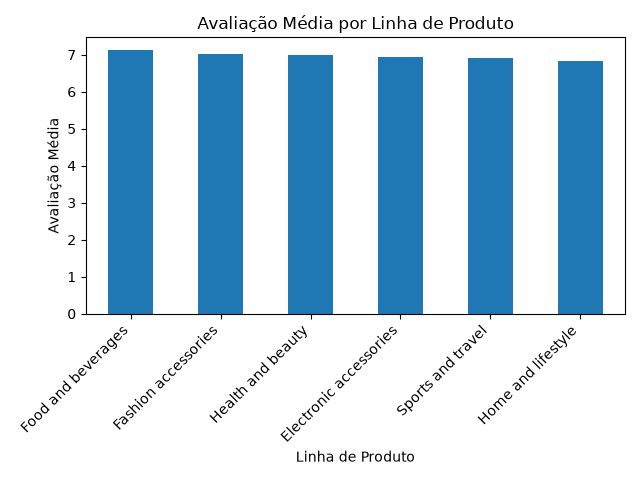

Data behind this chart, as committed beside it:
linha_produto, avaliacao
Food and beverages, 7.113
Fashion accessories, 7.029
Health and beauty, 7.003
Electronic accessories, 6.925
Sports and travel, 6.916
Home and lifestyle, 6.838
